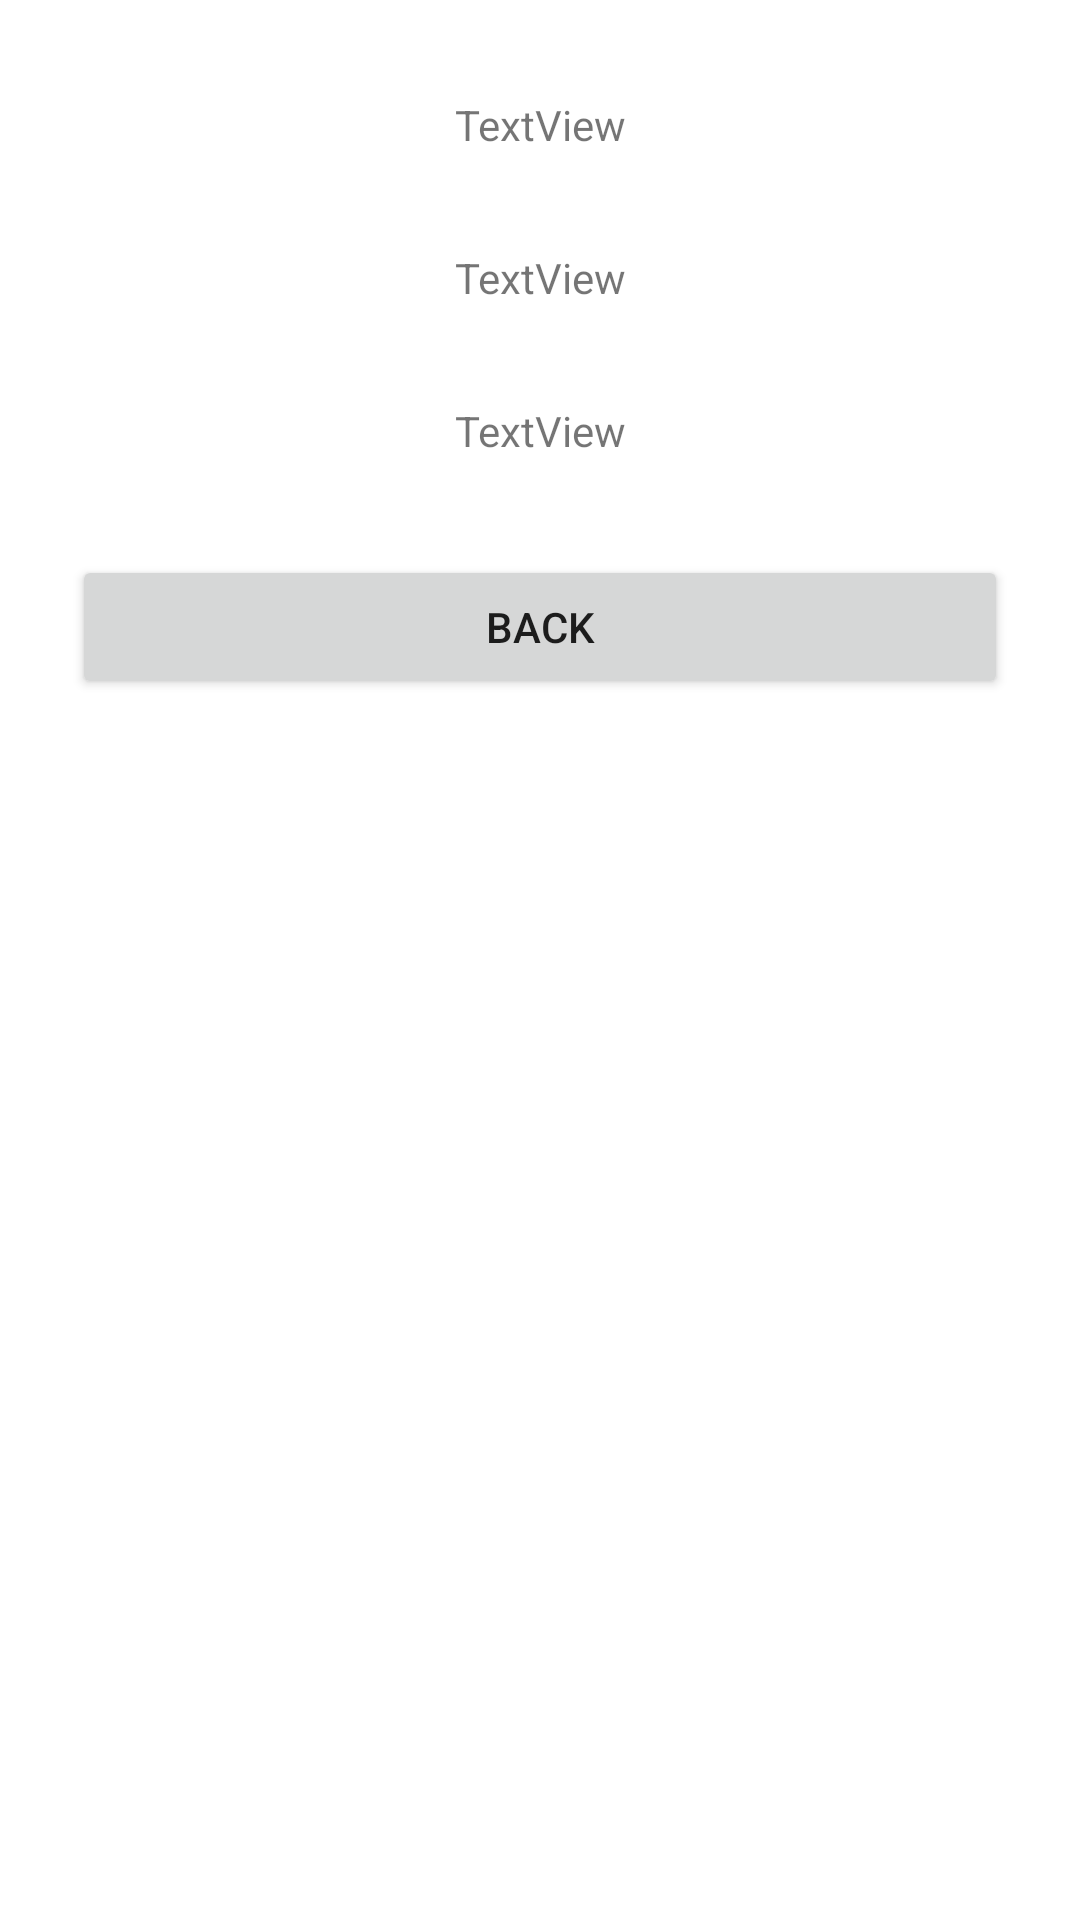

This screen was rendered from an Android layout file. Write that file and the resources it references.
<!-- AndroidManifest.xml: application theme Theme.StationsTest -->
<!-- res/layout/activity_info_station.xml -->
<?xml version="1.0" encoding="utf-8"?>
<androidx.constraintlayout.widget.ConstraintLayout xmlns:android="http://schemas.android.com/apk/res/android"
    xmlns:app="http://schemas.android.com/apk/res-auto"
    xmlns:tools="http://schemas.android.com/tools"
    android:layout_width="match_parent"
    android:layout_height="match_parent"
    tools:context=".views.info_station">
<LinearLayout
    android:layout_width="match_parent"
    android:layout_height="match_parent"
    android:orientation="vertical">

    <TextView
        android:id="@+id/AIS_tv_id"
        android:layout_width="match_parent"
        android:layout_height="wrap_content"
        android:layout_marginStart="24dp"
        android:layout_marginTop="32dp"
        android:layout_marginEnd="24dp"
        android:text="TextView"
        android:textAlignment="center"
        android:visibility="visible"
        app:layout_constraintEnd_toEndOf="parent"
        app:layout_constraintStart_toStartOf="parent"
        app:layout_constraintTop_toTopOf="parent"
        tools:visibility="visible" />

    <TextView
        android:id="@+id/AIS_tv_addressStreet"
        android:layout_width="match_parent"
        android:layout_height="wrap_content"
        android:layout_marginStart="24dp"
        android:layout_marginTop="32dp"
        android:layout_marginEnd="24dp"
        android:text="TextView"
        android:textAlignment="center"
        android:visibility="visible"
        app:layout_constraintEnd_toEndOf="parent"
        app:layout_constraintStart_toStartOf="parent"
        app:layout_constraintTop_toTopOf="parent"
        tools:visibility="visible" />

    <TextView
        android:id="@+id/AIS_tv_cityName"
        android:layout_width="match_parent"
        android:layout_height="wrap_content"
        android:layout_marginStart="24dp"
        android:layout_marginTop="32dp"
        android:layout_marginEnd="24dp"
        android:text="TextView"
        android:textAlignment="center"
        android:visibility="visible"
        app:layout_constraintEnd_toEndOf="parent"
        app:layout_constraintStart_toStartOf="parent"
        app:layout_constraintTop_toTopOf="parent"
        tools:visibility="visible" />

    <Button
        android:id="@+id/btn_back"
        android:layout_width="match_parent"
        android:layout_height="wrap_content"
        android:layout_marginStart="24dp"
        android:layout_marginTop="32dp"
        android:layout_marginEnd="24dp"
        android:text="Back" />


</LinearLayout>

</androidx.constraintlayout.widget.ConstraintLayout>
<!-- resources referenced by this layout -->
<resources>
  <style name="Theme.StationsTest" parent="Theme.MaterialComponents.DayNight.DarkActionBar">
          
          <item name="colorPrimary">@color/purple_500</item>
          <item name="colorPrimaryVariant">@color/purple_700</item>
          <item name="colorOnPrimary">@color/white</item>
          
          <item name="colorSecondary">@color/teal_200</item>
          <item name="colorSecondaryVariant">@color/teal_700</item>
          <item name="colorOnSecondary">@color/black</item>
          
          <item name="android:statusBarColor" tools:targetApi="l">?attr/colorPrimaryVariant</item>
          
      </style>
  <!-- not gathered from this repository: default colours our renderer supplied (Android Studio template values) -->
  <color name="purple_500">#FF6200EE</color>
  <color name="purple_700">#FF3700B3</color>
  <color name="teal_200">#FF03DAC5</color>
  <color name="teal_700">#FF018786</color>
  <color name="black">#FF000000</color>
  <color name="white">#FFFFFFFF</color>
</resources>
